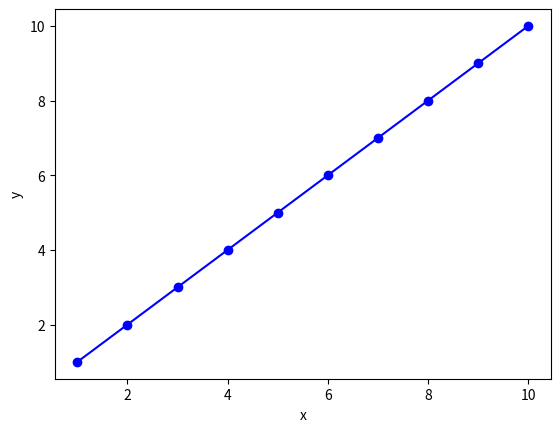

Write the Python code that produced this figure.
import matplotlib.pyplot as plt
import numpy as np

# plt.plot()
# plt.show()

x = np.linspace(1,10,10)
y = x

plt.figure(dpi = 300)
plt.plot(x,y,'bo-')
plt.xlabel('x')
plt.ylabel('y')

# plt.show()
plt.savefig('myfig2.pdf')
